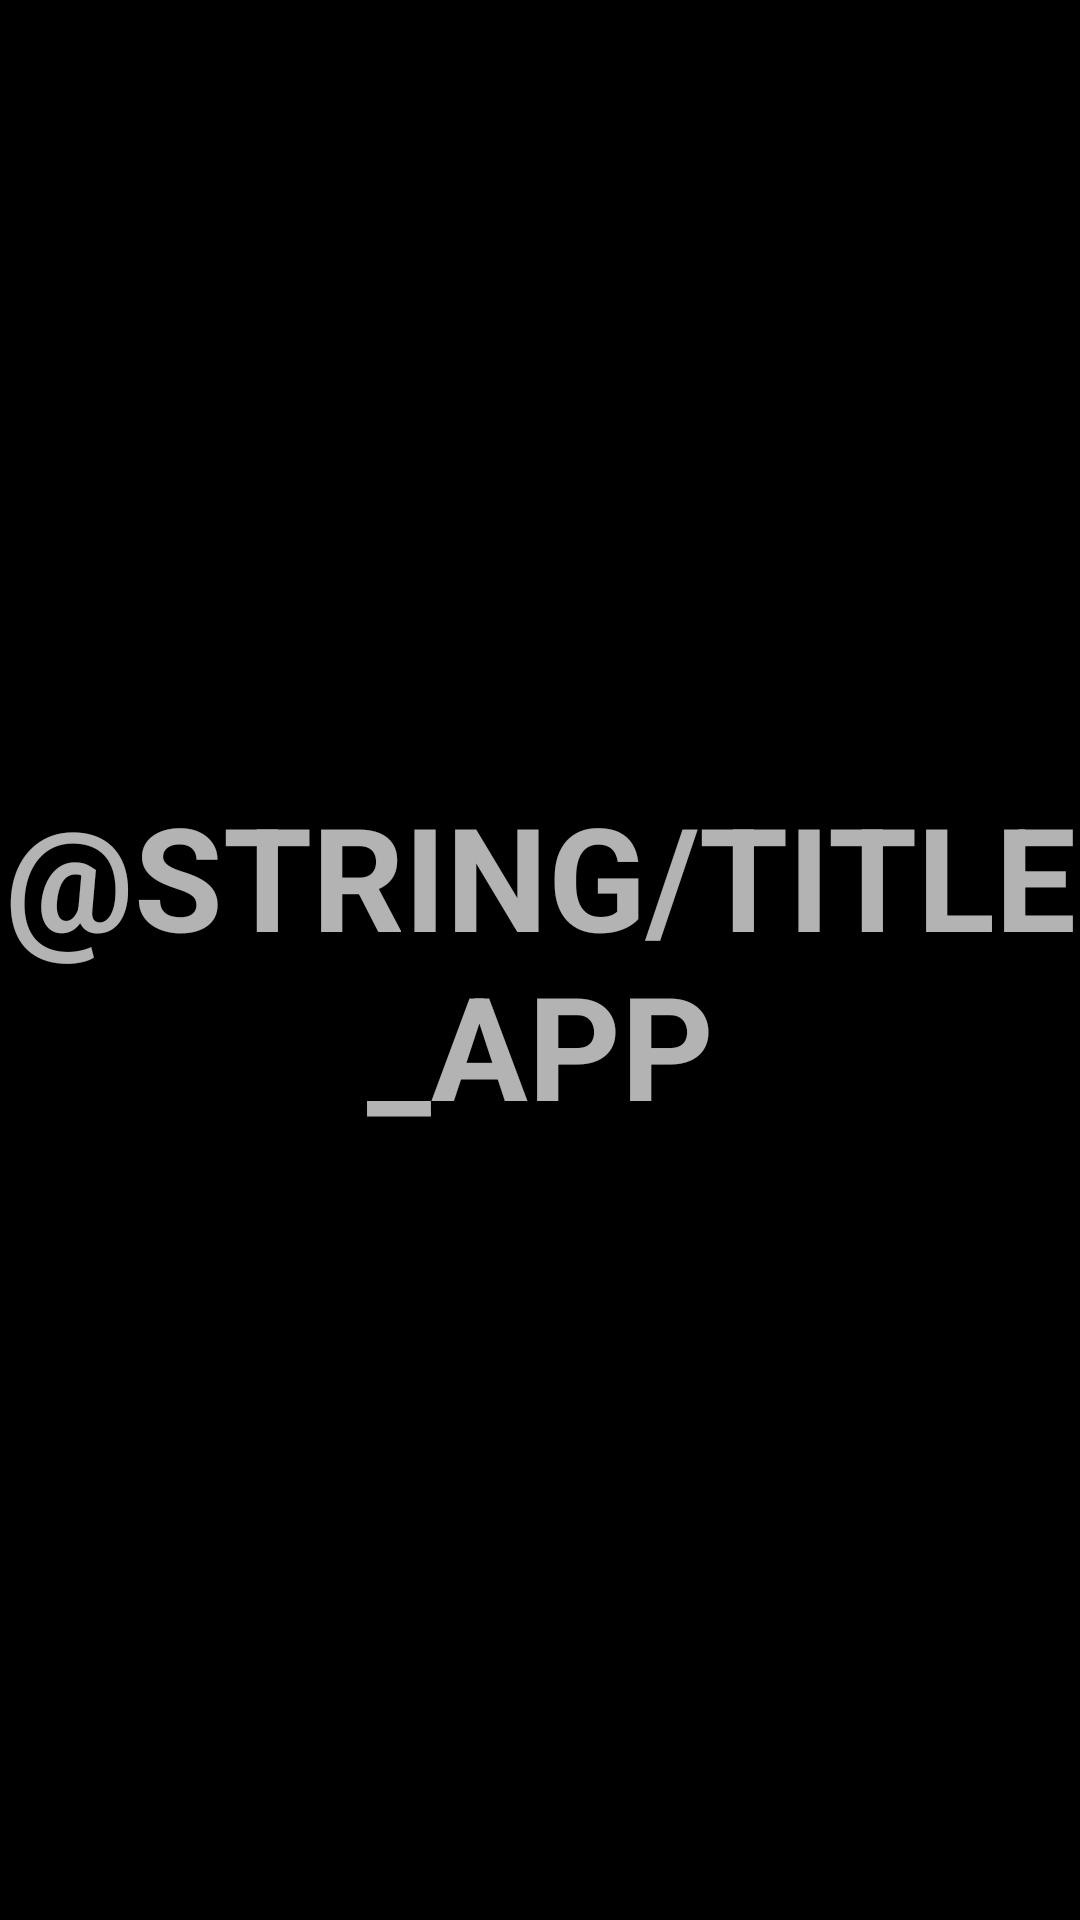

Android layout source for this screen:
<!-- AndroidManifest.xml: application theme AppTheme -->
<!-- res/layout/activity_splash.xml -->
<?xml version="1.0" encoding="utf-8"?>
<androidx.constraintlayout.widget.ConstraintLayout xmlns:android="http://schemas.android.com/apk/res/android"
    xmlns:app="http://schemas.android.com/apk/res-auto"
    xmlns:tools="http://schemas.android.com/tools"
    android:layout_width="match_parent"
    android:layout_height="match_parent"
    android:background="@color/black"
    tools:context=".presentation.SplashActivity"
    tools:viewBindingIgnore="true">

    <TextView
        android:layout_width="match_parent"
        android:layout_height="wrap_content"
        android:text="@string/title_app"
        android:textAlignment="center"
        android:textAllCaps="true"
        android:textSize="48sp"
        android:textStyle="bold"
        app:layout_constraintBottom_toBottomOf="parent"
        app:layout_constraintLeft_toLeftOf="parent"
        app:layout_constraintRight_toRightOf="parent"
        app:layout_constraintTop_toTopOf="parent"

        />

</androidx.constraintlayout.widget.ConstraintLayout>
<!-- resources referenced by this layout -->
<resources>
  <color name="black">#000000</color>
  <style name="AppTheme" parent="Theme.MaterialComponents.NoActionBar">
          
          <item name="colorPrimary">@color/colorPrimary</item>
          <item name="colorPrimaryDark">@color/black</item>
          <item name="colorAccent">@color/colorAccent</item>
      </style>
  <color name="colorPrimary">#6200EE</color>
  <color name="colorAccent">#03DAC5</color>
</resources>
